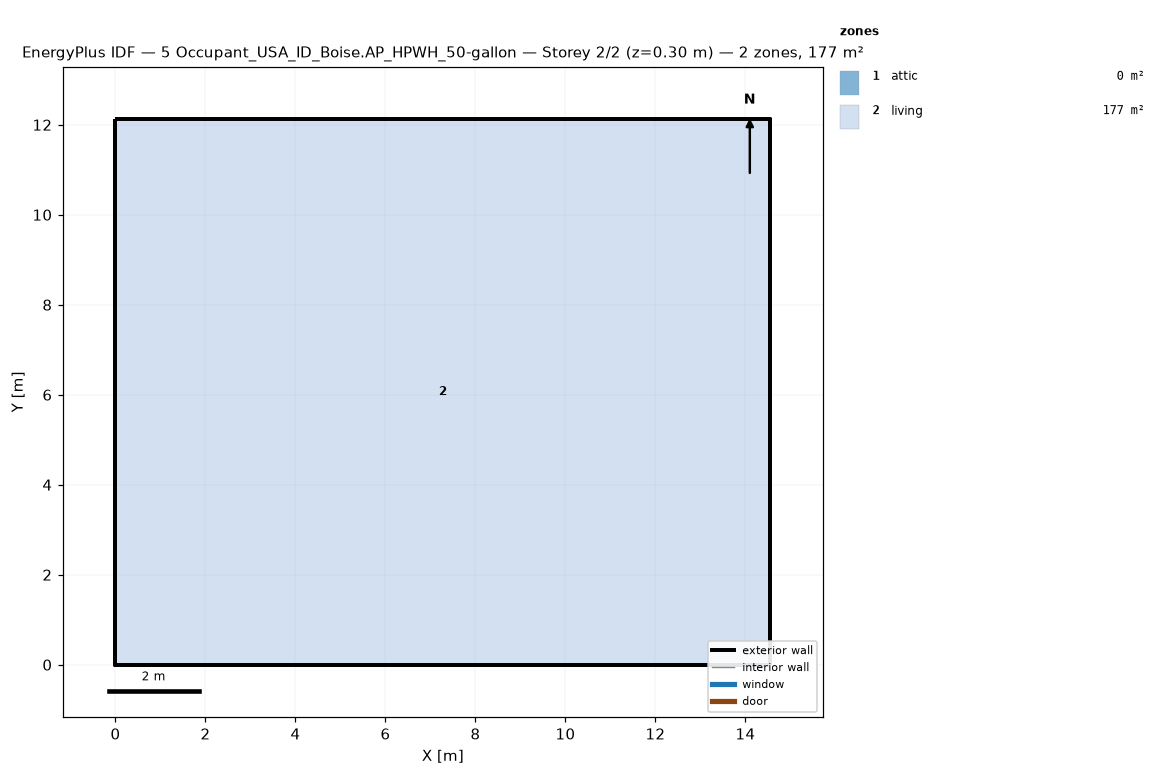
=== STOREY PLAN SPEC (per zone: floor XY polygon, exterior-wall plan segments, windows/doors) ===
zone 1: attic  (0.0 m²)
  exterior wall: (14.55, 0.00) – (14.55, 12.13) – (14.55, 6.06)  [18.2 m]
  exterior wall: (0.00, 12.13) – (0.00, 0.00) – (0.00, 6.06)  [18.2 m]
zone 2: living  (176.5 m²)
  floor: (0.00, 0.00) (0.00, 12.13) (14.55, 12.13) (14.55, 0.00)
  exterior wall: (0.00, 0.00) – (14.55, 0.00)  [14.6 m]
  exterior wall: (14.55, 0.00) – (14.55, 12.13)  [12.1 m]
  exterior wall: (14.55, 12.13) – (0.00, 12.13)  [14.6 m]
  exterior wall: (0.00, 12.13) – (0.00, 0.00)  [12.1 m]

=== DERIVED (storey summary) ===
Building: 5 Occupant_USA_ID_Boise.AP_HPWH_50-gallon
Storey: 2 of 2  (floor level z = 0.30 m)
Storey gross floor area: 176.5 m²
Zones on this storey: 2
  - attic: floor 0.0 m²; exterior wall 36.4 m (24.5 m²); WWR 0.0%
  - living: floor 176.5 m²; exterior wall 53.4 m (146.4 m²); WWR 0.0%
Zone adjacency: (none detected)